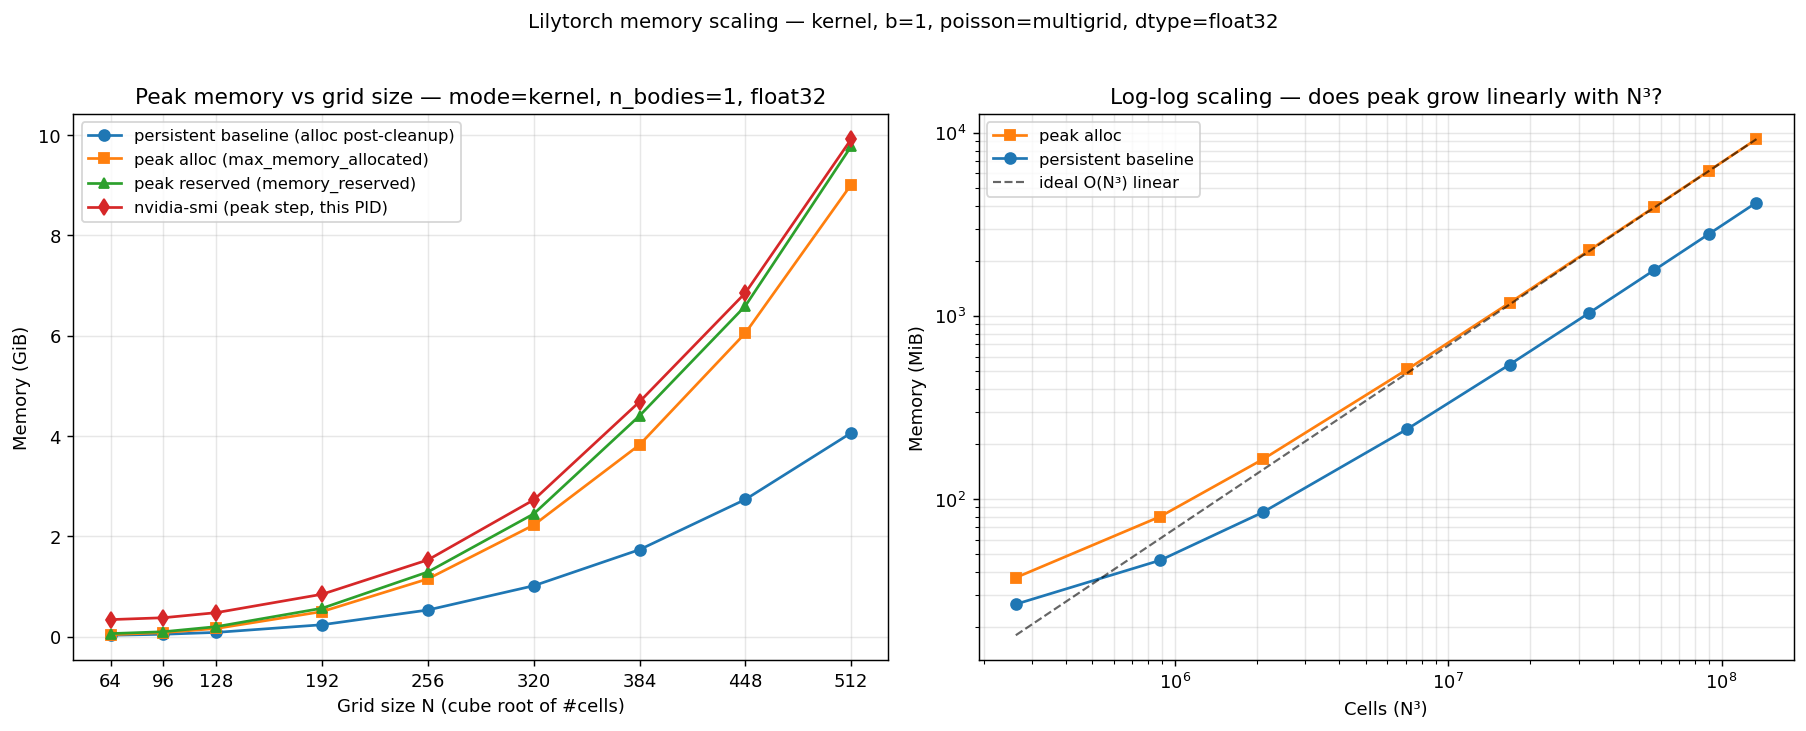

The table this chart was drawn from, first rows:
N, cells, persistent_mb, peak_alloc_mb, peak_rsrv_mb, peak_nvml_mb, baseline_rsrv_mb
64, 262144, 26.64, 37.19, 60.00, 346.0, 50.00
96, 884736, 46.29, 80.19, 98.00, 384.0, 70.00
128, 2097152, 84.54, 164.6, 202, 488.0, 130
192, 7077888, 240.8, 509.7, 578, 864.0, 348
256, 16777216, 542.1, 1178, 1320, 1566, 628
320, 32768000, 1037, 2278, 2506, 2792, 1122
384, 56623104, 1775, 3917, 4510, 4796, 1862
448, 89915392, 2800, 6200, 6754, 7020, 2902
512, 134217728, 4160, 9232, 10014, 10160, 4262
